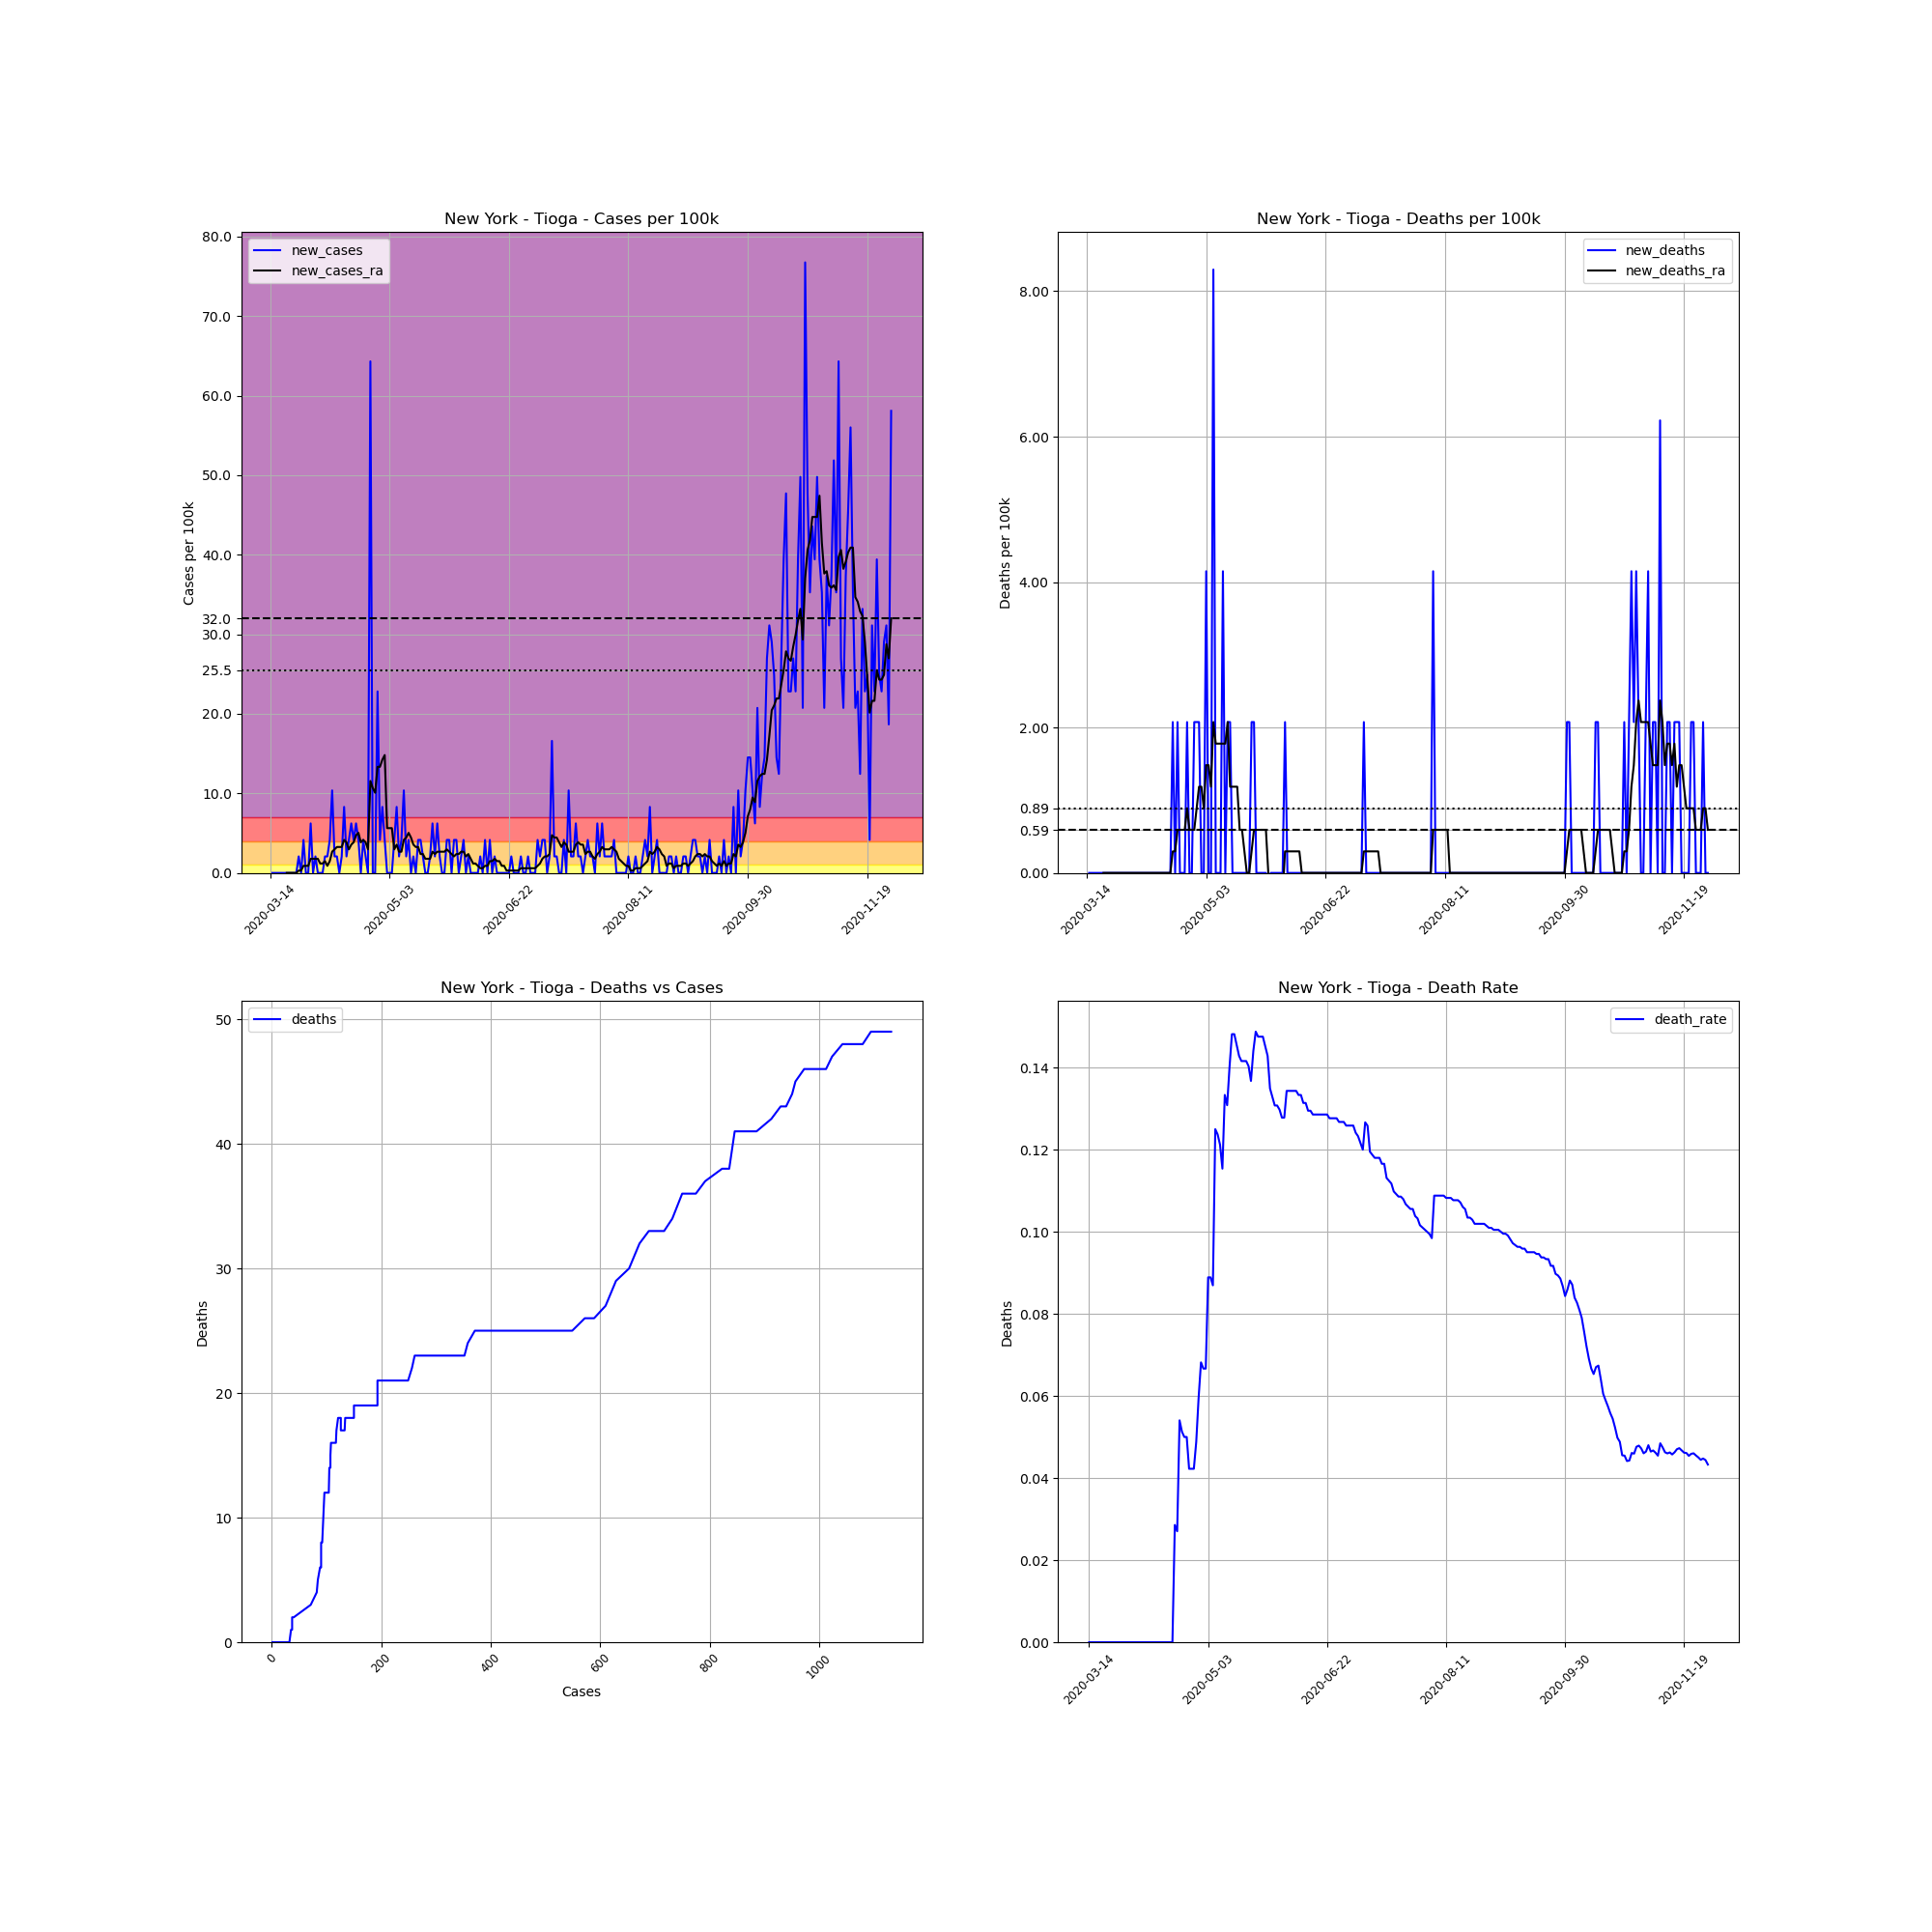

Data behind this chart, as committed beside it:
, date, county, state, fips, cases, deaths, COUNTY, STNAME, CTYNAME, POPESTIMATE2019, cases_per_100k, deaths_per_100k, death_rate, new_cases, new_deaths, new_cases_ra, new_deaths_ra
91687, 2020-03-14, Tioga, New York, 36107, 1, 0.0, 107, New York, Tioga, 48203, 2.075, 0.0, 0.0, , , , 
91688, 2020-03-15, Tioga, New York, 36107, 1, 0.0, 107, New York, Tioga, 48203, 2.075, 0.0, 0.0, 0.0, 0.0, , 
91689, 2020-03-16, Tioga, New York, 36107, 1, 0.0, 107, New York, Tioga, 48203, 2.075, 0.0, 0.0, 0.0, 0.0, , 
91690, 2020-03-17, Tioga, New York, 36107, 1, 0.0, 107, New York, Tioga, 48203, 2.075, 0.0, 0.0, 0.0, 0.0, , 
91691, 2020-03-18, Tioga, New York, 36107, 1, 0.0, 107, New York, Tioga, 48203, 2.075, 0.0, 0.0, 0.0, 0.0, , 
91692, 2020-03-19, Tioga, New York, 36107, 1, 0.0, 107, New York, Tioga, 48203, 2.075, 0.0, 0.0, 0.0, 0.0, , 
91693, 2020-03-20, Tioga, New York, 36107, 1, 0.0, 107, New York, Tioga, 48203, 2.075, 0.0, 0.0, 0.0, 0.0, , 
91694, 2020-03-21, Tioga, New York, 36107, 1, 0.0, 107, New York, Tioga, 48203, 2.075, 0.0, 0.0, 0.0, 0.0, 0.0, 0.0
91695, 2020-03-22, Tioga, New York, 36107, 1, 0.0, 107, New York, Tioga, 48203, 2.075, 0.0, 0.0, 0.0, 0.0, 0.0, 0.0
91696, 2020-03-23, Tioga, New York, 36107, 1, 0.0, 107, New York, Tioga, 48203, 2.075, 0.0, 0.0, 0.0, 0.0, 0.0, 0.0
91697, 2020-03-24, Tioga, New York, 36107, 1, 0.0, 107, New York, Tioga, 48203, 2.075, 0.0, 0.0, 0.0, 0.0, 0.0, 0.0
91698, 2020-03-25, Tioga, New York, 36107, 1, 0.0, 107, New York, Tioga, 48203, 2.075, 0.0, 0.0, 0.0, 0.0, 0.0, 0.0
91699, 2020-03-26, Tioga, New York, 36107, 2, 0.0, 107, New York, Tioga, 48203, 4.149, 0.0, 0.0, 2.075, 0.0, 0.2964, 0.0
91700, 2020-03-27, Tioga, New York, 36107, 2, 0.0, 107, New York, Tioga, 48203, 4.149, 0.0, 0.0, 0.0, 0.0, 0.2964, 0.0
91701, 2020-03-28, Tioga, New York, 36107, 4, 0.0, 107, New York, Tioga, 48203, 8.298, 0.0, 0.0, 4.149, 0.0, 0.8891, 0.0
91702, 2020-03-29, Tioga, New York, 36107, 4, 0.0, 107, New York, Tioga, 48203, 8.298, 0.0, 0.0, 0.0, 0.0, 0.8891, 0.0
91703, 2020-03-30, Tioga, New York, 36107, 4, 0.0, 107, New York, Tioga, 48203, 8.298, 0.0, 0.0, 0.0, 0.0, 0.8891, 0.0
91704, 2020-03-31, Tioga, New York, 36107, 7, 0.0, 107, New York, Tioga, 48203, 14.52, 0.0, 0.0, 6.224, 0.0, 1.778, 0.0
91705, 2020-04-01, Tioga, New York, 36107, 7, 0.0, 107, New York, Tioga, 48203, 14.52, 0.0, 0.0, 0.0, 0.0, 1.778, 0.0
91706, 2020-04-02, Tioga, New York, 36107, 8, 0.0, 107, New York, Tioga, 48203, 16.6, 0.0, 0.0, 2.075, 0.0, 1.778, 0.0
91707, 2020-04-03, Tioga, New York, 36107, 8, 0.0, 107, New York, Tioga, 48203, 16.6, 0.0, 0.0, 0.0, 0.0, 1.778, 0.0
91708, 2020-04-04, Tioga, New York, 36107, 8, 0.0, 107, New York, Tioga, 48203, 16.6, 0.0, 0.0, 0.0, 0.0, 1.185, 0.0
91709, 2020-04-05, Tioga, New York, 36107, 8, 0.0, 107, New York, Tioga, 48203, 16.6, 0.0, 0.0, 0.0, 0.0, 1.185, 0.0
91710, 2020-04-06, Tioga, New York, 36107, 9, 0.0, 107, New York, Tioga, 48203, 18.67, 0.0, 0.0, 2.075, 0.0, 1.482, 0.0
91711, 2020-04-07, Tioga, New York, 36107, 10, 0.0, 107, New York, Tioga, 48203, 20.75, 0.0, 0.0, 2.075, 0.0, 0.8891, 0.0
91712, 2020-04-08, Tioga, New York, 36107, 12, 0.0, 107, New York, Tioga, 48203, 24.89, 0.0, 0.0, 4.149, 0.0, 1.482, 0.0
91713, 2020-04-09, Tioga, New York, 36107, 17, 0.0, 107, New York, Tioga, 48203, 35.27, 0.0, 0.0, 10.37, 0.0, 2.667, 0.0
91714, 2020-04-10, Tioga, New York, 36107, 18, 0.0, 107, New York, Tioga, 48203, 37.34, 0.0, 0.0, 2.075, 0.0, 2.964, 0.0
91715, 2020-04-11, Tioga, New York, 36107, 19, 0.0, 107, New York, Tioga, 48203, 39.42, 0.0, 0.0, 2.075, 0.0, 3.26, 0.0
91716, 2020-04-12, Tioga, New York, 36107, 19, 0.0, 107, New York, Tioga, 48203, 39.42, 0.0, 0.0, 0.0, 0.0, 3.26, 0.0
91717, 2020-04-13, Tioga, New York, 36107, 20, 0.0, 107, New York, Tioga, 48203, 41.49, 0.0, 0.0, 2.075, 0.0, 3.26, 0.0
91718, 2020-04-14, Tioga, New York, 36107, 24, 0.0, 107, New York, Tioga, 48203, 49.79, 0.0, 0.0, 8.298, 0.0, 4.149, 0.0
91719, 2020-04-15, Tioga, New York, 36107, 25, 0.0, 107, New York, Tioga, 48203, 51.86, 0.0, 0.0, 2.075, 0.0, 3.853, 0.0
91720, 2020-04-16, Tioga, New York, 36107, 27, 0.0, 107, New York, Tioga, 48203, 56.01, 0.0, 0.0, 4.149, 0.0, 2.964, 0.0
91721, 2020-04-17, Tioga, New York, 36107, 30, 0.0, 107, New York, Tioga, 48203, 62.24, 0.0, 0.0, 6.224, 0.0, 3.556, 0.0
91722, 2020-04-18, Tioga, New York, 36107, 32, 0.0, 107, New York, Tioga, 48203, 66.39, 0.0, 0.0, 4.149, 0.0, 3.853, 0.0
91723, 2020-04-19, Tioga, New York, 36107, 35, 1.0, 107, New York, Tioga, 48203, 72.61, 2.075, 0.02857, 6.224, 2.075, 4.742, 0.2964
91724, 2020-04-20, Tioga, New York, 36107, 37, 1.0, 107, New York, Tioga, 48203, 76.76, 2.075, 0.02703, 4.149, 0.0, 5.038, 0.2964
91725, 2020-04-21, Tioga, New York, 36107, 37, 2.0, 107, New York, Tioga, 48203, 76.76, 4.149, 0.05405, 0.0, 2.075, 3.853, 0.5927
91726, 2020-04-22, Tioga, New York, 36107, 39, 2.0, 107, New York, Tioga, 48203, 80.91, 4.149, 0.05128, 4.149, 0.0, 4.149, 0.5927
91727, 2020-04-23, Tioga, New York, 36107, 40, 2.0, 107, New York, Tioga, 48203, 82.98, 4.149, 0.05, 2.075, 0.0, 3.853, 0.5927
91728, 2020-04-24, Tioga, New York, 36107, 40, 2.0, 107, New York, Tioga, 48203, 82.98, 4.149, 0.05, 0.0, 0.0, 2.964, 0.5927
91729, 2020-04-25, Tioga, New York, 36107, 71, 3.0, 107, New York, Tioga, 48203, 147.3, 6.224, 0.04225, 64.31, 2.075, 11.56, 0.8891
91730, 2020-04-26, Tioga, New York, 36107, 71, 3.0, 107, New York, Tioga, 48203, 147.3, 6.224, 0.04225, 0.0, 0.0, 10.67, 0.5927
91731, 2020-04-27, Tioga, New York, 36107, 71, 3.0, 107, New York, Tioga, 48203, 147.3, 6.224, 0.04225, 0.0, 0.0, 10.08, 0.5927
91732, 2020-04-28, Tioga, New York, 36107, 82, 4.0, 107, New York, Tioga, 48203, 170.1, 8.298, 0.04878, 22.82, 2.075, 13.34, 0.5927
91733, 2020-04-29, Tioga, New York, 36107, 84, 5.0, 107, New York, Tioga, 48203, 174.3, 10.37, 0.05952, 4.149, 2.075, 13.34, 0.8891
91734, 2020-04-30, Tioga, New York, 36107, 88, 6.0, 107, New York, Tioga, 48203, 182.6, 12.45, 0.06818, 8.298, 2.075, 14.23, 1.185
91735, 2020-05-01, Tioga, New York, 36107, 90, 6.0, 107, New York, Tioga, 48203, 186.7, 12.45, 0.06667, 4.149, 0.0, 14.82, 1.185
91736, 2020-05-02, Tioga, New York, 36107, 90, 6.0, 107, New York, Tioga, 48203, 186.7, 12.45, 0.06667, 0.0, 0.0, 5.631, 0.8891
91737, 2020-05-03, Tioga, New York, 36107, 90, 8.0, 107, New York, Tioga, 48203, 186.7, 16.6, 0.08889, 0.0, 4.149, 5.631, 1.482
91738, 2020-05-04, Tioga, New York, 36107, 90, 8.0, 107, New York, Tioga, 48203, 186.7, 16.6, 0.08889, 0.0, 0.0, 5.631, 1.482
91739, 2020-05-05, Tioga, New York, 36107, 92, 8.0, 107, New York, Tioga, 48203, 190.9, 16.6, 0.08696, 4.149, 0.0, 2.964, 1.185
91740, 2020-05-06, Tioga, New York, 36107, 96, 12.0, 107, New York, Tioga, 48203, 199.2, 24.89, 0.125, 8.298, 8.298, 3.556, 2.075
91741, 2020-05-07, Tioga, New York, 36107, 97, 12.0, 107, New York, Tioga, 48203, 201.2, 24.89, 0.1237, 2.075, 0.0, 2.667, 1.778
91742, 2020-05-08, Tioga, New York, 36107, 99, 12.0, 107, New York, Tioga, 48203, 205.4, 24.89, 0.1212, 4.149, 0.0, 2.667, 1.778
91743, 2020-05-09, Tioga, New York, 36107, 104, 12.0, 107, New York, Tioga, 48203, 215.8, 24.89, 0.1154, 10.37, 0.0, 4.149, 1.778
91744, 2020-05-10, Tioga, New York, 36107, 105, 14.0, 107, New York, Tioga, 48203, 217.8, 29.04, 0.1333, 2.075, 4.149, 4.445, 1.778
91745, 2020-05-11, Tioga, New York, 36107, 107, 14.0, 107, New York, Tioga, 48203, 222, 29.04, 0.1308, 4.149, 0.0, 5.038, 1.778
91746, 2020-05-12, Tioga, New York, 36107, 107, 15.0, 107, New York, Tioga, 48203, 222, 31.12, 0.1402, 0.0, 2.075, 4.445, 2.075
... 201 more rows
